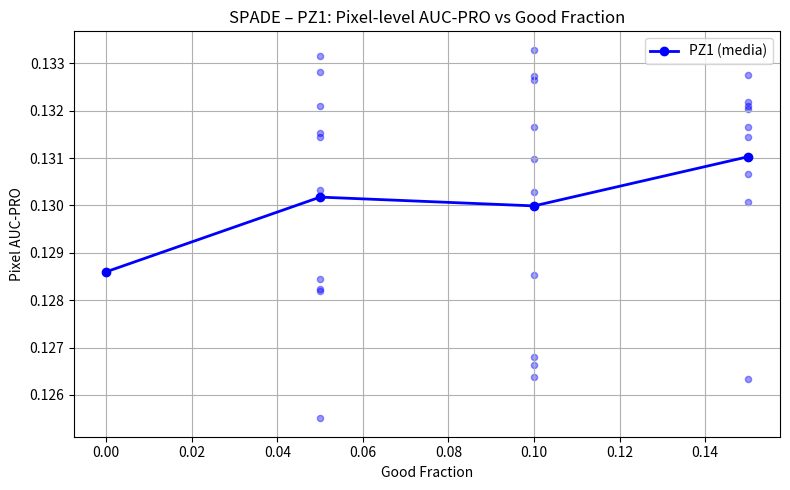
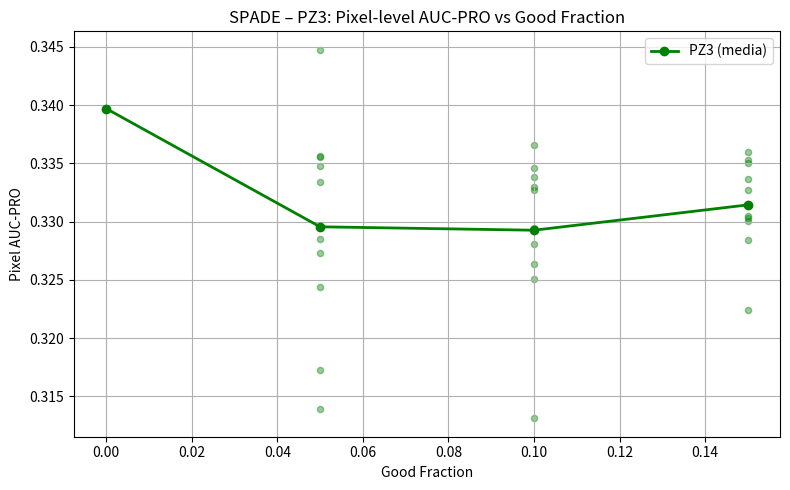
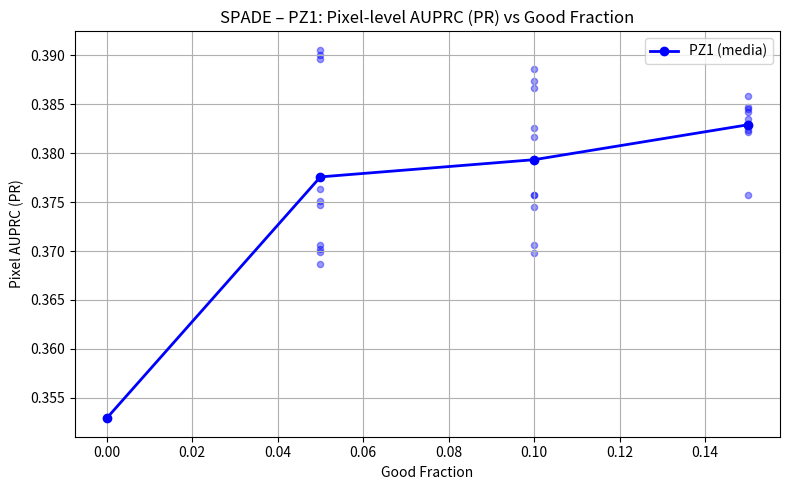
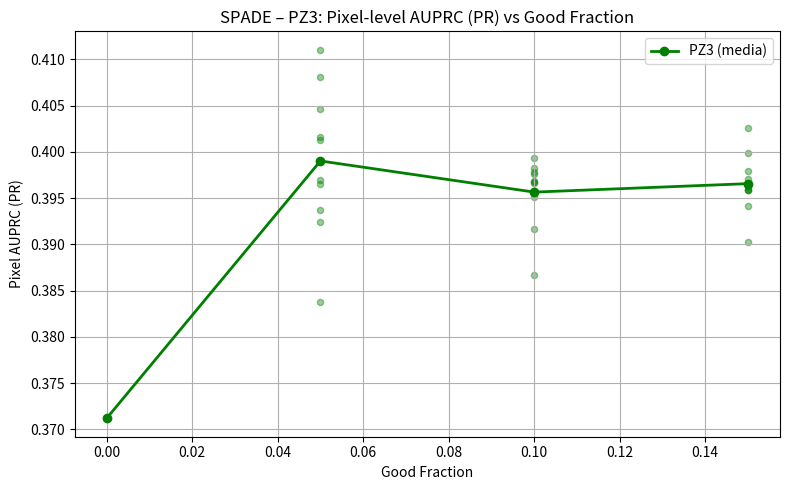
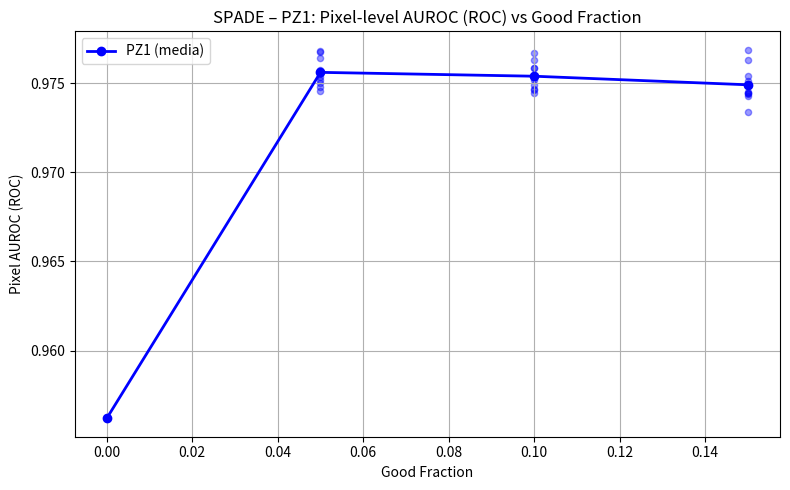
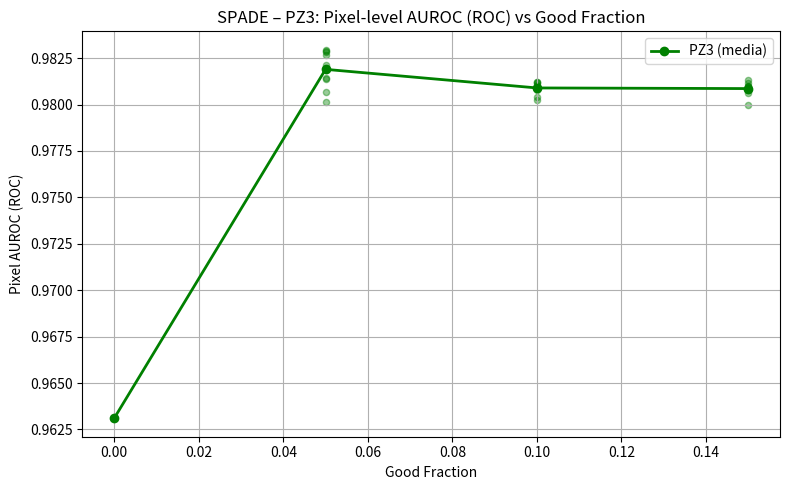

The script that saved these images, in order:
import matplotlib.pyplot as plt
import numpy as np

# ===========================
# ASCISSE COMUNI (% GOOD)
# ===========================

good_fractions = np.array([
    0.00, 0.05, 0.10, 0.15, 
])

# ===========================
# ROC (Pixel AUROC) PER SEED
# SPADE – PZ1, PZ3
# ===========================

results_roc_by_method = {
    "SPADE": {

        "PZ1": [
            # ----- SEED 0 -----
            [   
                0.9562, 0.9764379293698949, 0.9746092223775805, 
                0.9743986183162644
                
            ],

            # ----- SEED 1 -----
           
            [   0.9562, 0.9753453643256644, 0.9744819732019336, 
             0.9744898599710651
            
            ],

            # ----- SEED 2 -----
            [
                0.9562, 0.9757466312780938, 0.9758655609125192, 
                0.9751176943115992
            
            ],

            # ----- SEED 3 -----
            [
                0.9562, 0.9751986261485392, 0.9763286592949088, 
                0.9762875114371196
            ],
            # ----- SEED 4 -----
            [
                0.9562, 0.9768257128234056, 0.9751861306469718, 
                0.9733946374980187
            ],
            # ----- SEED 5 -----
            [
                0.9562, 0.9749912893008035, 0.975323103315784, 
                0.9754003891736901
            ],
            # ----- SEED 6 -----
            [
                0.9562, 0.9755392527393044, 0.9746995474229246, 
                0.974297344181162
            ],
            # ----- SEED 7 -----
            [
                0.9562, 0.9747667091907849, 0.9758814260006098, 
                0.9744441826504899
            ],
            # ----- SEED 8 -----
            [
                0.9562, 0.9745433675321916, 0.9748916793163351, 
                0.9768827943519941
            ],
            # ----- SEED 9 -----
            [
                0.9562, 0.9767531298623053, 0.976714813213234, 
                0.9744467466693404
            ]
        ],

        "PZ3": [
            # ----- SEED 0 -----
            [
                0.9631, 0.9801378526453456, 0.9802495833373293, 
                0.9799945683877391
            ], 
            # ----- SEED 1 -----
            [
                0.9631, 0.9814109831454922, 0.9804301033894431, 
             0.9806290822679737
            ],
            # ----- SEED 2 -----
            [
                0.9631, 0.9821174704500262, 0.981184419206002, 
                0.9811407844952523
            ],
            # ----- SEED 3 -----
            [
               0.9631, 0.9819432779447198, 0.9808725099810146, 
                0.9809285464470283
            ],
            # ----- SEED 4 -----
            [
                0.9631, 0.9829532814657571, 0.9812033977981454, 
                0.9808413727031524
            ],
            # ----- SEED 5 -----
            [
                0.9631, 0.9813648441358966, 0.9810185646624561, 
                0.9810033399853216
            ],
            # ----- SEED 6 -----
            [
                0.9631, 0.9806646500788777, 0.9810652248633158, 
                0.9807883833509842
            ],
            # ----- SEED 7 -----
            [
                0.9631, 0.9826724577734777, 0.9812386416664871, 
                0.9813414654592019
            ],
            # ----- SEED 8 -----
            [
                0.9631, 0.9829000730930437, 0.9809355231378762, 
                0.9810066981008122
            ],
            # ----- SEED 9 -----
            [
                0.9631, 0.9828158512667403, 0.9807654802360162, 
                0.9809456115731005
            ]
        ],

    }
}


# ===========================
# PRO (Pixel AUC-PRO) PER SEED
# PADIM – PZ1, PZ3
# Ogni pezzo: lista di liste [seed0 ... seed9]
# ===========================

results_pro_by_method = {

    "SPADE": {

        "PZ1": [
            # ----- SEED 0 -----
            [
                0.1286, 0.13314642028882734, 0.13264384537341165, 0.13209054304661616
            ],
            # ----- SEED 1 -----
            [
                0.1286, 0.1281987722635128, 0.13328647950324687, 0.13066387941883362
            ],
            # ----- SEED 2 -----
            [
                0.1286, 0.13032460854967584, 0.12854105716833755, 0.1320437858270342
            ],
            # ----- SEED 3 -----
            [
                0.1286, 0.12845775319585886, 0.12679940295305137, 0.12634418936229003
            ],
            # ----- SEED 4 -----
            [
                0.1286, 0.13281695540093208, 0.13272346507130456, 0.13218288014327412
            ],
            # ----- SEED 5 -----
            [
               0.1286, 0.12550749497025182, 0.12638167075920953, 0.13275522286780644
            ],
            # ----- SEED 6 -----
            [
                0.1286, 0.12823335137820024, 0.1302738342052202, 0.13102248605653255
            ],
            # ----- SEED 7 -----
            [
                0.1286, 0.13145526905713428, 0.12663063331787014, 0.1316616451209686
            ],
            # ----- SEED 8 -----
            [
                0.1286, 0.13210237195002272, 0.13098004928827633, 0.13143506249015297
            ],
            # ----- SEED 9 -----
            [
                0.1286, 0.13151975552215622, 0.13164714979046496, 0.13007779885768547
            ],
        ],

        "PZ3": [
            # ----- SEED 0 -----
            [
                0.3397, 0.3139419784484173, 0.3131288581489242, 0.3224110595986001
            ],
            # ----- SEED 1 -----
            [
                0.3397, 0.33566074307873583, 0.3263835772597728, 0.33007675879640114
            ],
            # ----- SEED 2 -----
            [
                0.3397, 0.3334164249946853, 0.3250366250401734, 0.3303185501000884
            ],
            # ----- SEED 3 -----
            [
                0.3397, 0.3355496672750007, 0.3345791162297158, 0.33601234280559267
            ],
            # ----- SEED 4 -----
            [
                0.3397, 0.3285070242140458, 0.3338182370388329, 0.3352449970217749
            ],
            # ----- SEED 5 -----
            [
                0.3397, 0.3172872403808572, 0.3280383729895433, 0.33365379319197824
            ],
            # ----- SEED 6 -----
            [
                0.3397, 0.3244201912487703, 0.3365375928214726, 0.33273825100197724
            ],
            # ----- SEED 7 -----
            [
                0.3397, 0.32727544539170267, 0.3327102406177497, 0.3284097076048122
            ],
            # ----- SEED 8 -----
            [
                0.3397, 0.34474242680925415, 0.3329374588277883, 0.33503966523334033
            ],
            # ----- SEED 9 -----
            [
                0.3397, 0.33476380829662444, 0.3294543181417679, 0.33045253889444826
            ],
        ],

    }
}

# ===========================
# PR (Pixel AUPRC) PER SEED
# SPADE – PZ1, PZ3
# ===========================

results_pr_by_method = {
    
    "SPADE": {

        "PZ1": [
            # ----- SEED 0 -----
            [
                0.3529, 0.39057668995263345, 0.38671060630891274, 
                0.38584603640372184
            ],

            # ----- SEED 1 -----
            [   
                0.3529, 0.37509290189101985, 0.3825817685744042, 
                0.3830281427587109
            ],

            # ----- SEED 2 -----
            [
                0.3529, 0.37632566211723834, 0.3757430421889734, 
                0.3845480324482221
            ],

            # ----- SEED 3 -----
            [
                0.3529, 0.3698889046720422, 0.375778353888348, 
                0.37571295984133085
            ],

            # ----- SEED 4 -----
            [
                0.3529, 0.3900596136767318, 0.38740953760416624, 
                0.38217934525584357
            ],

            # ----- SEED 5 -----
            [
                0.3529, 0.37023631360214193, 0.36981876736142566, 
                0.3847722333184367
            ],

            # ----- SEED 6 -----
            [
               0.3529, 0.3747109392424359, 0.381669442083192, 
               0.3824209112111736
            ],

            # ----- SEED 7 -----
            [
                0.3529, 0.36863828410092, 0.374475118254481, 
                0.38422662290355064
            ],

            # ----- SEED 8 -----
            [
                0.3529, 0.3706501905001246, 0.3705999581315806, 
                0.3834611262494277
            ],

            # ----- SEED 9 -----
            [
                0.3529, 0.3896136939449119, 0.38860196964337296, 
                0.3828718368841508
            ],
        ],

            "PZ3": [
            # ----- SEED 0 -----
            [
                0.3712, 0.3838132857518978, 0.3866627339690747, 
                0.3902311567496692
            ],

            # ----- SEED 1 -----
            [
                0.3712, 0.4016398700374556, 0.3966352797597319, 
                0.3958229986048871
            ],

            # ----- SEED 2 -----
            [
                0.3712, 00.40128650428851714, 0.3916782244377324, 
                0.3941192370083071
            ],

            # ----- SEED 3 -----
            [
                0.3712, 0.3965621400090789, 0.3966855753834512, 
                0.3970953809187594
            ],

            # ----- SEED 4 -----
            [
                0.3712, 0.40462482592479565, 0.3977729863742517, 
                0.39589658509734604
            ],

            # ----- SEED 5 -----
            [
                0.3712, 0.3937213829458964, 0.3951198748925067, 
                0.3978964878708776
            ],

            # ----- SEED 6 -----
            [
                0.3712, 0.39240152914675697, 0.39928207773128743, 
                0.3998557238228939
            ],

            # ----- SEED 7 -----
            [
                0.3712, 0.39695609609153126, 0.39759720610002336, 
                0.3958287416621399
            ],

            # ----- SEED 8 -----
            [
                0.3712, 0.4110305799402664, 0.3982279940342357, 
                0.4026082126400949
            ],

            # ----- SEED 9 -----
            [
                0.3712, 0.40809088107715347, 0.39679907955199534, 
                0.3962428462605258
            ],
        ],

    }
}

# Colori per i pezzi
colors_pieces = {
    "PZ1": "blue",
    "PZ2": "orange",
    "PZ3": "green",
    "PZ4": "red",
    "PZ5": "purple",
}

# =================================================
# FUNZIONE: ROC – Pixel-level AUROC
# GRAFICO SINGOLO PER CIASCUN PEZZO
# =================================================

def plot_method_roc(method_name, pieces_dict):
    print(f"\n=== {method_name} – Pixel-level AUROC (ROC) ===")

    for piece_name, values in pieces_dict.items():
        # FIGURA DEDICATA AL SINGOLO PEZZO
        plt.figure(figsize=(8, 5))

        arr = np.array(values, dtype=float)
        color = colors_pieces.get(piece_name, None)

        if arr.ndim == 1:
            curves = arr.reshape(1, -1)
        elif arr.ndim == 2:
            curves = arr
        else:
            raise ValueError(
                f"{method_name} – {piece_name}: 'values' ha dim = {arr.ndim}, "
                "mi aspetto 1D oppure 2D (num_seeds x num_frazioni)."
            )

        num_seeds, num_frac = curves.shape
        if num_frac != len(good_fractions):
            raise ValueError(
                f"{method_name} – {piece_name}: colonne = {num_frac}, "
                f"ma len(good_fractions) = {len(good_fractions)}"
            )

        mean_y = curves.mean(axis=0)
        var_y  = curves.var(axis=0)
        std_y  = curves.std(axis=0)

        print(f"\n{method_name} – {piece_name}: {num_seeds} seed per ciascuna Good Fraction (ROC)")
        for j, gf in enumerate(good_fractions):
            vals   = curves[:, j]
            mean_j = vals.mean()
            var_j  = vals.var()
            std_j  = vals.std()
            cv_pct = 100.0 * std_j / mean_j if mean_j != 0 else np.nan
            print(
                f"  GF = {gf:.2f} -> mean = {mean_j:.6f}, "
                f"var = {var_j:.6e}, std = {std_j:.6f}, CV = {cv_pct:.2f}%"
            )

        # tutti i punti (tutti i seed) per ogni GF
        for j, gf in enumerate(good_fractions):
            plt.scatter(
                np.full(num_seeds, gf),
                curves[:, j],
                alpha=0.4,
                s=20,
                color=color
            )

        # CURVA MEDIA
        plt.plot(
            good_fractions,
            mean_y,
            marker="o",
            linewidth=2,
            label=f"{piece_name} (media)",
            color=color
        )

        plt.title(f"{method_name} – {piece_name}: Pixel-level AUROC (ROC) vs Good Fraction")
        plt.xlabel("Good Fraction")
        plt.ylabel("Pixel AUROC (ROC)")
        plt.grid(True)
        plt.legend()
        plt.tight_layout()
        plt.show()

# =================================================
# FUNZIONE: PRO – PUNTI TUTTI I SEED + CURVA MEDIA
# GRAFICO SINGOLO PER CIASCUN PEZZO
# =================================================

def plot_method_pro(method_name, pieces_dict):
    print(f"\n=== {method_name} – Pixel-level AUC-PRO ===")

    for piece_name, values in pieces_dict.items():
        # FIGURA DEDICATA AL SINGOLO PEZZO
        plt.figure(figsize=(8, 5))

        arr = np.array(values, dtype=float)
        color = colors_pieces.get(piece_name, None)

        if arr.ndim == 1:
            curves = arr.reshape(1, -1)
        elif arr.ndim == 2:
            curves = arr
        else:
            raise ValueError(
                f"{method_name} – {piece_name}: 'values' ha dim = {arr.ndim}, "
                "mi aspetto 1D oppure 2D (num_seeds x num_frazioni)."
            )

        num_seeds, num_frac = curves.shape
        if num_frac != len(good_fractions):
            raise ValueError(
                f"{method_name} – {piece_name}: colonne = {num_frac}, "
                f"ma len(good_fractions) = {len(good_fractions)}"
            )

        mean_y = curves.mean(axis=0)
        var_y  = curves.var(axis=0)
        std_y  = curves.std(axis=0)

        print(f"\n{method_name} – {piece_name}: {num_seeds} seed per ciascuna Good Fraction")
        for j, gf in enumerate(good_fractions):
            vals   = curves[:, j]
            mean_j = vals.mean()
            var_j  = vals.var()
            std_j  = vals.std()
            cv_pct = 100.0 * std_j / mean_j if mean_j != 0 else np.nan
            print(
                f"  GF = {gf:.2f} -> mean = {mean_j:.6f}, "
                f"var = {var_j:.6e}, std = {std_j:.6f}, CV = {cv_pct:.2f}%"
            )

        # tutti i punti (tutti i seed) per ogni GF
        for j, gf in enumerate(good_fractions):
            plt.scatter(
                np.full(num_seeds, gf),
                curves[:, j],
                alpha=0.4,
                s=20,
                color=color
            )

        # CURVA MEDIA
        plt.plot(
            good_fractions,
            mean_y,
            marker="o",
            linewidth=2,
            label=f"{piece_name} (media)",
            color=color
        )

        plt.title(f"{method_name} – {piece_name}: Pixel-level AUC-PRO vs Good Fraction")
        plt.xlabel("Good Fraction")
        plt.ylabel("Pixel AUC-PRO")
        plt.grid(True)
        plt.legend()
        plt.tight_layout()
        plt.show()


# =================================================
# FUNZIONE: PR – AUPRC
# GRAFICO SINGOLO PER CIASCUN PEZZO
# =================================================

def plot_method_pr(method_name, pieces_dict):
    print(f"\n=== {method_name} – Pixel-level AUPRC (PR) ===")

    for piece_name, values in pieces_dict.items():
        # FIGURA DEDICATA AL SINGOLO PEZZO
        plt.figure(figsize=(8, 5))

        arr = np.array(values, dtype=float)
        color = colors_pieces.get(piece_name, None)

        if arr.ndim == 1:
            curves = arr.reshape(1, -1)
        elif arr.ndim == 2:
            curves = arr
        else:
            raise ValueError(
                f"{method_name} – {piece_name}: 'values' ha dim = {arr.ndim}, "
                "mi aspetto 1D oppure 2D (num_seeds x num_frazioni)."
            )

        num_seeds, num_frac = curves.shape
        if num_frac != len(good_fractions):
            raise ValueError(
                f"{method_name} – {piece_name}: colonne = {num_frac}, "
                f"ma len(good_fractions) = {len(good_fractions)}"
            )

        mean_y = curves.mean(axis=0)
        var_y  = curves.var(axis=0)
        std_y  = curves.std(axis=0)

        print(f"\n{method_name} – {piece_name}: {num_seeds} seed per ciascuna Good Fraction (PR)")
        for j, gf in enumerate(good_fractions):
            vals   = curves[:, j]
            mean_j = vals.mean()
            var_j  = vals.var()
            std_j  = vals.std()
            cv_pct = 100.0 * std_j / mean_j if mean_j != 0 else np.nan
            print(
                f"  GF = {gf:.2f} -> mean = {mean_j:.6f}, "
                f"var = {var_j:.6e}, std = {std_j:.6f}, CV = {cv_pct:.2f}%"
            )

        # tutti i punti (tutti i seed) per ogni GF
        for j, gf in enumerate(good_fractions):
            plt.scatter(
                np.full(num_seeds, gf),
                curves[:, j],
                alpha=0.4,
                s=20,
                color=color
            )

        # CURVA MEDIA
        plt.plot(
            good_fractions,
            mean_y,
            marker="o",
            linewidth=2,
            label=f"{piece_name} (media)",
            color=color
        )

        plt.title(f"{method_name} – {piece_name}: Pixel-level AUPRC (PR) vs Good Fraction")
        plt.xlabel("Good Fraction")
        plt.ylabel("Pixel AUPRC (PR)")
        plt.grid(True)
        plt.legend()
        plt.tight_layout()
        plt.show()


# =================================================
# LANCIA PER SPADE
# =================================================

plot_method_pro("SPADE", results_pro_by_method["SPADE"])
plot_method_pr("SPADE",  results_pr_by_method["SPADE"])
plot_method_roc("SPADE", results_roc_by_method["SPADE"])
























